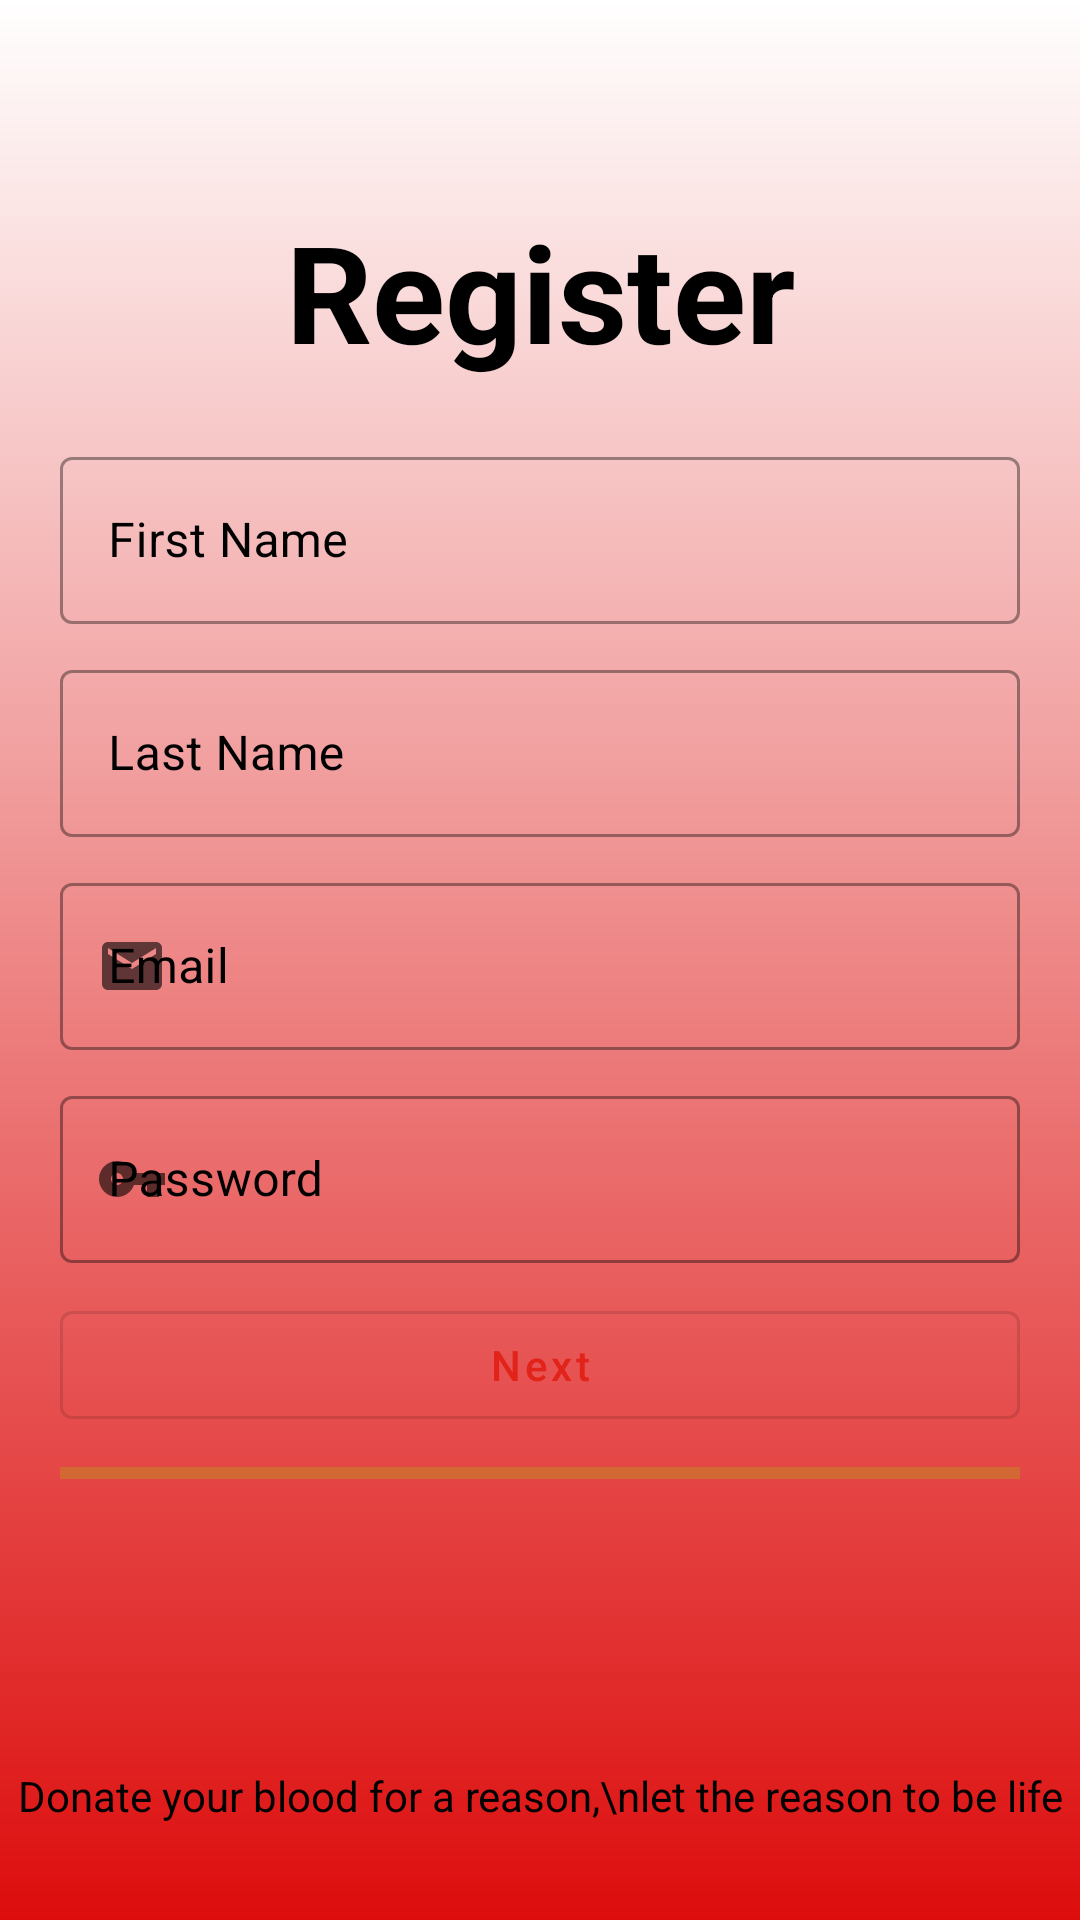

Reconstruct the res/layout file that produces this screen, plus the resources it refers to.
<!-- AndroidManifest.xml: application theme Theme.Blood -->
<!-- res/layout/activity_register_i.xml -->
<?xml version="1.0" encoding="utf-8"?>
<androidx.constraintlayout.widget.ConstraintLayout
    xmlns:android="http://schemas.android.com/apk/res/android"
    xmlns:app="http://schemas.android.com/apk/res-auto"
    xmlns:tools="http://schemas.android.com/tools"
    android:layout_width="match_parent"
    android:layout_height="match_parent"
    android:background="@drawable/white_to_red"
    tools:context=".RegisterIActivity">


    <TextView
        android:layout_width="wrap_content"
        android:layout_height="wrap_content"
        android:text="Register"
        android:textColor="#000000"
        android:textSize="45sp"
        android:textStyle="bold"
        android:layout_marginBottom="20dp"
        app:layout_constraintBottom_toTopOf="@+id/linearLayout2"
        app:layout_constraintEnd_toEndOf="parent"
        app:layout_constraintStart_toStartOf="parent" />

    <LinearLayout
        android:id="@+id/linearLayout2"
        android:layout_width="match_parent"
        android:layout_height="wrap_content"
        android:orientation="vertical"
        app:layout_constraintBottom_toBottomOf="parent"
        app:layout_constraintEnd_toEndOf="parent"
        app:layout_constraintStart_toStartOf="parent"
        app:layout_constraintTop_toTopOf="parent"
        android:layout_marginStart="20dp"
        android:layout_marginEnd="20dp">


        <com.google.android.material.textfield.TextInputLayout
            style="@style/Widget.MaterialComponents.TextInputLayout.OutlinedBox"
            android:layout_width="match_parent"
            android:layout_height="wrap_content"
            android:layout_marginBottom="10dp"
            android:textColorHint="#000000"
            app:hintTextColor="#000000">

            <com.google.android.material.textfield.TextInputEditText
                android:layout_width="match_parent"
                android:layout_height="wrap_content"
                android:id="@+id/fNameInput"
                android:inputType="textCapWords"
                android:hint="First Name" />

        </com.google.android.material.textfield.TextInputLayout>

        <com.google.android.material.textfield.TextInputLayout
            style="@style/Widget.MaterialComponents.TextInputLayout.OutlinedBox"
            android:layout_width="match_parent"
            android:layout_height="wrap_content"
            android:layout_marginBottom="10dp"
            android:textColorHint="#000000"
            app:hintTextColor="#000000">

            <com.google.android.material.textfield.TextInputEditText
                android:layout_width="match_parent"
                android:layout_height="wrap_content"
                android:id="@+id/lNameInput"
                android:inputType="textCapWords"
                android:hint="Last Name" />

        </com.google.android.material.textfield.TextInputLayout>

        <com.google.android.material.textfield.TextInputLayout
            style="@style/Widget.MaterialComponents.TextInputLayout.OutlinedBox"
            android:layout_width="match_parent"
            android:layout_height="wrap_content"
            app:startIconDrawable="@drawable/ic_baseline_email_24"
            android:layout_marginBottom="10dp"
            android:textColorHint="#000000"
            app:hintTextColor="#000000">

            <com.google.android.material.textfield.TextInputEditText
                android:layout_width="match_parent"
                android:layout_height="wrap_content"
                android:hint="Email"
                android:id="@+id/emailInput"
                android:inputType="textEmailAddress"/>

        </com.google.android.material.textfield.TextInputLayout>

        <com.google.android.material.textfield.TextInputLayout
            style="@style/Widget.MaterialComponents.TextInputLayout.OutlinedBox"
            android:layout_width="match_parent"
            android:layout_height="wrap_content"
            app:startIconDrawable="@drawable/ic_baseline_vpn_key_24"
            android:layout_marginBottom="10dp"
            android:textColorHint="#000000"
            app:hintTextColor="#000000">

            <com.google.android.material.textfield.TextInputEditText
                android:layout_width="match_parent"
                android:layout_height="wrap_content"
                android:inputType="textPassword"
                android:id="@+id/passInput"
                android:hint="Password" />

        </com.google.android.material.textfield.TextInputLayout>

        <com.google.android.material.button.MaterialButton
            style="@style/Widget.MaterialComponents.Button.OutlinedButton"
            android:layout_width="match_parent"
            android:layout_height="wrap_content"
            android:textAllCaps="false"
            android:onClick="nextRegisterPage"
            android:id="@+id/nextButtonI"
            android:text="Next"/>

        <com.google.android.material.progressindicator.LinearProgressIndicator
            android:layout_width="match_parent"
            android:layout_height="wrap_content"
            android:indeterminate="true"
            android:layout_marginTop="10dp"
            android:id="@+id/iProgressbar"
            app:indicatorColor="@android:color/holo_green_light"
            app:indeterminateAnimationType="disjoint"
            />

    </LinearLayout>


    <TextView
        android:layout_width="wrap_content"
        android:layout_height="wrap_content"
        android:text="Donate your blood for a reason,\nlet the reason to be life"
        android:textAlignment="center"
        app:layout_constraintBottom_toBottomOf="parent"
        app:layout_constraintEnd_toEndOf="parent"
        android:textColor="#000000"
        app:layout_constraintStart_toStartOf="parent"
        android:layout_marginBottom="32dp"
        android:gravity="center_horizontal" />


</androidx.constraintlayout.widget.ConstraintLayout>
<!-- resources referenced by this layout -->
<resources>
  <!-- drawable ic_baseline_email_24 (drawable) -->
  <vector android:height="24dp" android:tint="#888888"
      android:viewportHeight="24" android:viewportWidth="24"
      android:width="24dp" xmlns:android="http://schemas.android.com/apk/res/android">
      <path android:fillColor="@android:color/white" android:pathData="M20,4L4,4c-1.1,0 -1.99,0.9 -1.99,2L2,18c0,1.1 0.9,2 2,2h16c1.1,0 2,-0.9 2,-2L22,6c0,-1.1 -0.9,-2 -2,-2zM20,8l-8,5 -8,-5L4,6l8,5 8,-5v2z"/>
  </vector>
  <!-- drawable ic_baseline_vpn_key_24 (drawable) -->
  <vector android:height="24dp" android:tint="#888888"
      android:viewportHeight="24" android:viewportWidth="24"
      android:width="24dp" xmlns:android="http://schemas.android.com/apk/res/android">
      <path android:fillColor="@android:color/white" android:pathData="M12.65,10C11.83,7.67 9.61,6 7,6c-3.31,0 -6,2.69 -6,6s2.69,6 6,6c2.61,0 4.83,-1.67 5.65,-4H17v4h4v-4h2v-4H12.65zM7,14c-1.1,0 -2,-0.9 -2,-2s0.9,-2 2,-2 2,0.9 2,2 -0.9,2 -2,2z"/>
  </vector>
  <!-- drawable white_to_red (drawable) -->
  <?xml version="1.0" encoding="utf-8"?>
  <shape xmlns:android="http://schemas.android.com/apk/res/android">
      <gradient
          android:type="linear"
          android:angle="90"
          android:startColor="#DD0D0D"
          android:endColor="#ffffff" />
  </shape>
  <style name="Theme.Blood" parent="Theme.MaterialComponents.DayNight.NoActionBar">
          
          <item name="colorPrimary">@color/purple_500</item>
          <item name="colorPrimaryVariant">@color/purple_700</item>
          <item name="colorOnPrimary">@color/white</item>
          
          <item name="colorSecondary">@color/teal_200</item>
          <item name="colorSecondaryVariant">@color/teal_700</item>
          <item name="colorOnSecondary">@color/black</item>
          
          <item name="android:statusBarColor" tools:targetApi="l">?attr/colorPrimaryVariant</item>
          
      </style>
  <color name="purple_500">#E2231A</color>
  <color name="purple_700">#E2231A</color>
  <color name="white">#FFFFFFFF</color>
  <color name="teal_200">#E2231A</color>
  <color name="teal_700">#FF018786</color>
  <color name="black">#FF000000</color>
</resources>
